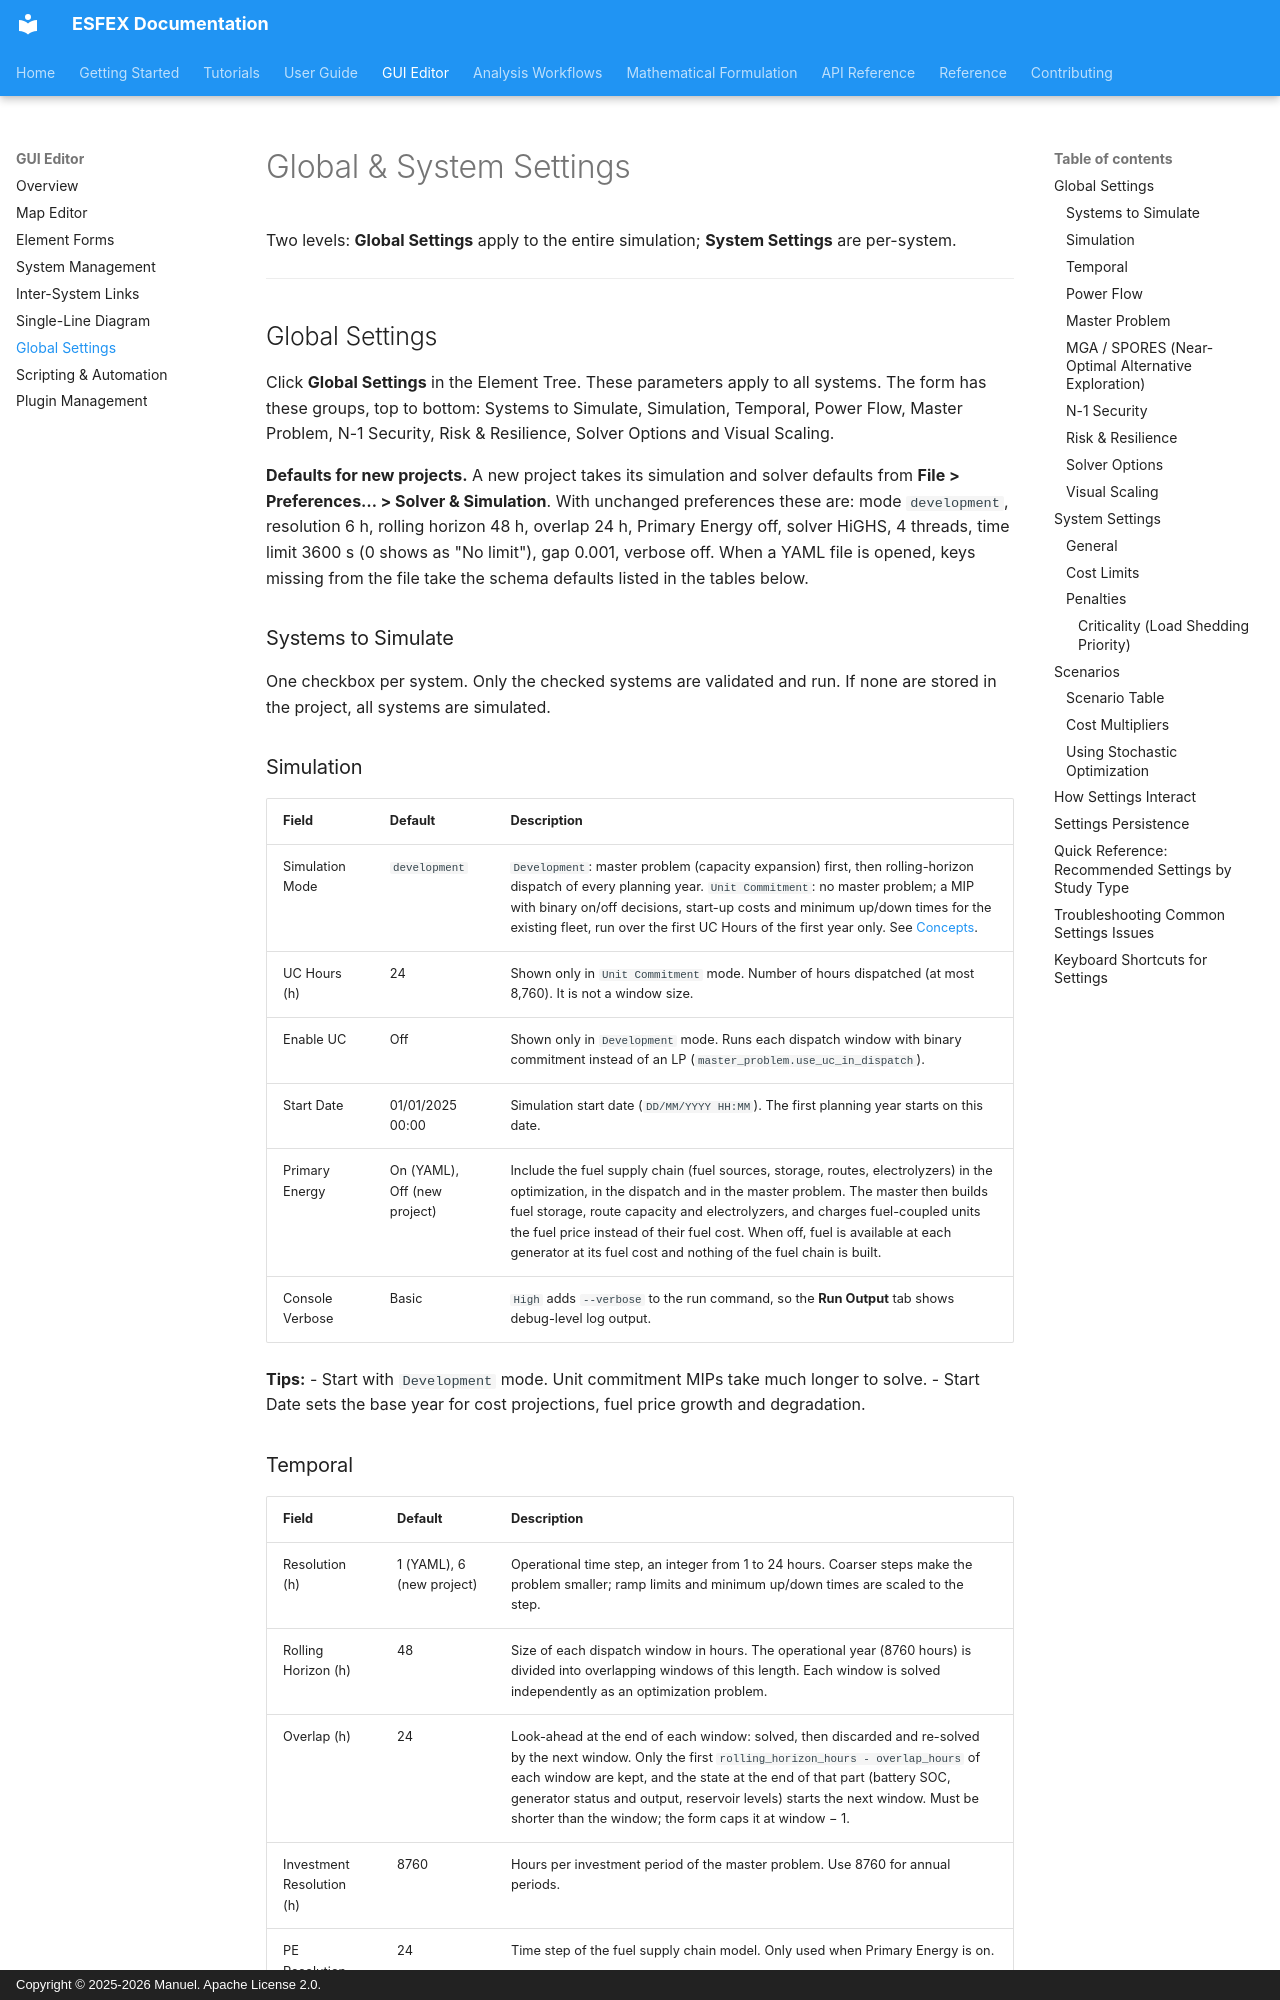

repository: Net-Zero-Horizon/ESFEX · page: gui/global-settings/index.html · generator: mkdocs · copyright: Copyright © 2025-2026 Manuel. Apache License 2.0.

# Global & System Settings

Two levels: **Global Settings** apply to the entire simulation; **System Settings** are per-system.


---


## Global Settings

Click **Global Settings** in the Element Tree. These parameters apply to all systems. The form has these groups, top to bottom: Systems to Simulate, Simulation, Temporal, Power Flow, Master Problem, N-1 Security, Risk & Resilience, Solver Options and Visual Scaling.

**Defaults for new projects.** A new project takes its simulation and solver defaults from **File > Preferences… > Solver & Simulation**. With unchanged preferences these are: mode `development`, resolution 6 h, rolling horizon 48 h, overlap 24 h, Primary Energy off, solver HiGHS, 4 threads, time limit 3600 s (0 shows as "No limit"), gap 0.001, verbose off. When a YAML file is opened, keys missing from the file take the schema defaults listed in the tables below.

### Systems to Simulate

One checkbox per system. Only the checked systems are validated and run. If none are stored in the project, all systems are simulated.

### Simulation

| Field | Default | Description |
|-------|---------|-------------|
| Simulation Mode | `development` | `Development`: master problem (capacity expansion) first, then rolling-horizon dispatch of every planning year. `Unit Commitment`: no master problem; a MIP with binary on/off decisions, start-up costs and minimum up/down times for the existing fleet, run over the first UC Hours of the first year only. See [Concepts](../getting-started/concepts.md). |
| UC Hours (h) | 24 | Shown only in `Unit Commitment` mode. Number of hours dispatched (at most 8,760). It is not a window size. |
| Enable UC | Off | Shown only in `Development` mode. Runs each dispatch window with binary commitment instead of an LP (`master_problem.use_uc_in_dispatch`). |
| Start Date | 01/01/2025 00:00 | Simulation start date (`DD/MM/YYYY HH:MM`). The first planning year starts on this date. |
| Primary Energy | On (YAML), Off (new project) | Include the fuel supply chain (fuel sources, storage, routes, electrolyzers) in the optimization, in the dispatch and in the master problem. The master then builds fuel storage, route capacity and electrolyzers, and charges fuel-coupled units the fuel price instead of their fuel cost. When off, fuel is available at each generator at its fuel cost and nothing of the fuel chain is built. |
| Console Verbose | Basic | `High` adds `--verbose` to the run command, so the **Run Output** tab shows debug-level log output. |

**Tips:**
- Start with `Development` mode. Unit commitment MIPs take much longer to solve.
- Start Date sets the base year for cost projections, fuel price growth and degradation.
